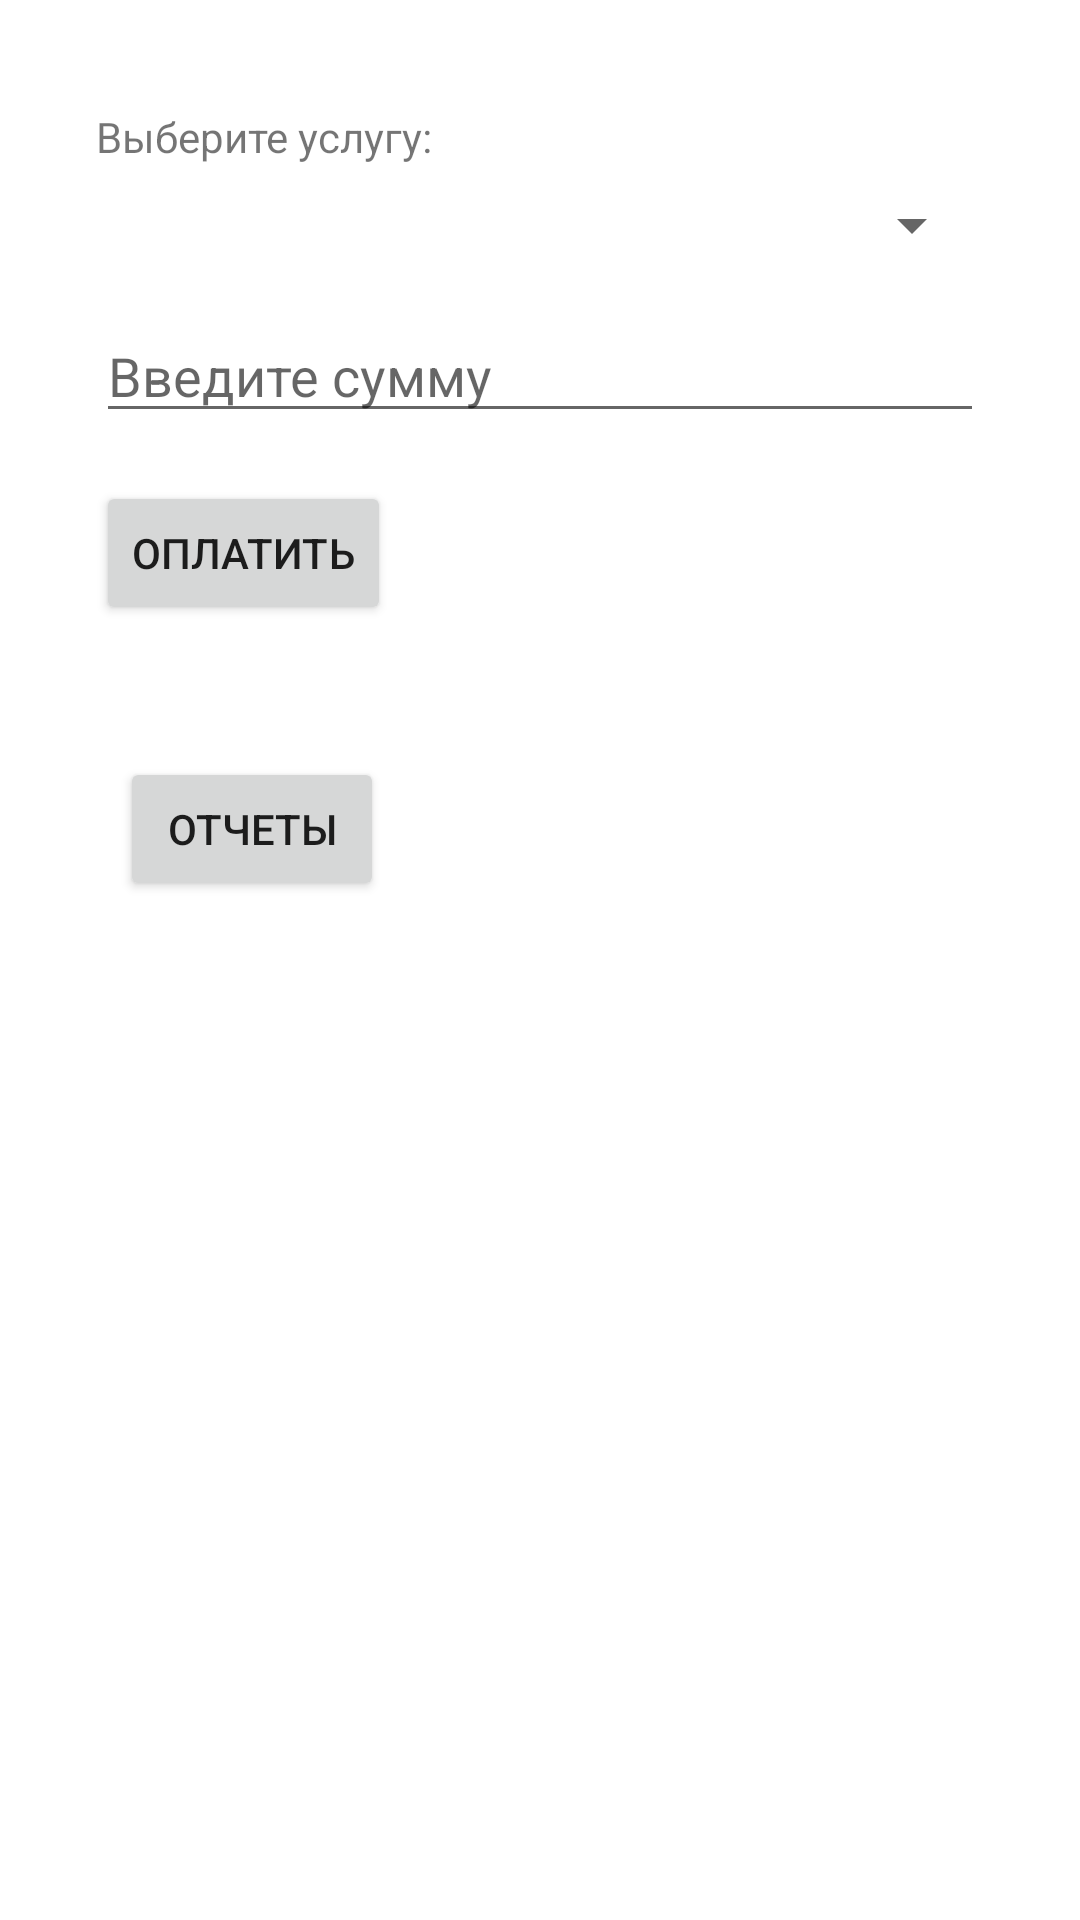

This screen was rendered from an Android layout file. Write that file and the resources it references.
<!-- AndroidManifest.xml: application theme Theme.Kassa -->
<!-- res/layout/activity_main.xml -->
<?xml version="1.0" encoding="utf-8"?>
<androidx.constraintlayout.widget.ConstraintLayout
    xmlns:android="http://schemas.android.com/apk/res/android"
    xmlns:app="http://schemas.android.com/apk/res-auto"
    xmlns:tools="http://schemas.android.com/tools"
    android:layout_width="match_parent"
    android:layout_height="match_parent"
    tools:context=".MainActivity">

    <LinearLayout
        android:layout_width="match_parent"
        android:layout_height="0dp"
        android:layout_weight="1"
        android:layout_marginTop="4dp"
        android:orientation="vertical"
        android:padding="16dp"
        tools:layout_editor_absoluteX="16dp">

        <LinearLayout
            android:layout_width="match_parent"
            android:layout_height="wrap_content"
            android:layout_marginTop="4dp"
            android:orientation="vertical"
            android:padding="16dp"
            tools:layout_editor_absoluteX="16dp">

            <TextView
                android:layout_width="wrap_content"
                android:layout_height="wrap_content"
                android:text="Выберите услугу:" />

            <Spinner
                android:id="@+id/service_spinner"
                android:layout_width="match_parent"
                android:layout_height="wrap_content"
                android:layout_marginTop="8dp" />

            <EditText
                android:id="@+id/suma_edit_text"
                android:layout_width="match_parent"
                android:layout_height="wrap_content"
                android:layout_marginTop="16dp"
                android:hint="Введите сумму" />

            <Button
                android:id="@+id/pay_button"
                android:layout_width="wrap_content"
                android:layout_height="wrap_content"
                android:layout_marginTop="16dp"
                android:text="Оплатить" />
        </LinearLayout>

        <LinearLayout
            android:layout_width="match_parent"
            android:layout_height="wrap_content"
            android:layout_marginTop="4dp"
            android:orientation="vertical"
            android:padding="16dp"
            android:layout_gravity="bottom"
            tools:layout_editor_absoluteX="16dp">

            <HorizontalScrollView
                android:layout_width="match_parent"
                android:layout_height="wrap_content">

                <Button
                    android:id="@+id/btn_report"
                    android:layout_width="wrap_content"
                    android:layout_height="wrap_content"
                    android:layout_margin="8dp"
                    android:text="Отчеты" />
            </HorizontalScrollView>

        </LinearLayout>
    </LinearLayout>
</androidx.constraintlayout.widget.ConstraintLayout>
<!-- resources referenced by this layout -->
<resources>
  <style name="Theme.Kassa" parent="Theme.MaterialComponents.DayNight.DarkActionBar">
          
          <item name="colorPrimary">@color/purple_500</item>
          <item name="colorPrimaryVariant">@color/purple_700</item>
          <item name="colorOnPrimary">@color/white</item>
          
          <item name="colorSecondary">@color/teal_200</item>
          <item name="colorSecondaryVariant">@color/teal_700</item>
          <item name="colorOnSecondary">@color/black</item>
          
          <item name="android:statusBarColor">?attr/colorPrimaryVariant</item>
          
      </style>
  <!-- not gathered from this repository: default colours our renderer supplied (Android Studio template values) -->
  <color name="purple_500">#FF6200EE</color>
  <color name="purple_700">#FF3700B3</color>
  <color name="teal_200">#FF03DAC5</color>
  <color name="teal_700">#FF018786</color>
  <color name="black">#FF000000</color>
  <color name="white">#FFFFFFFF</color>
</resources>
